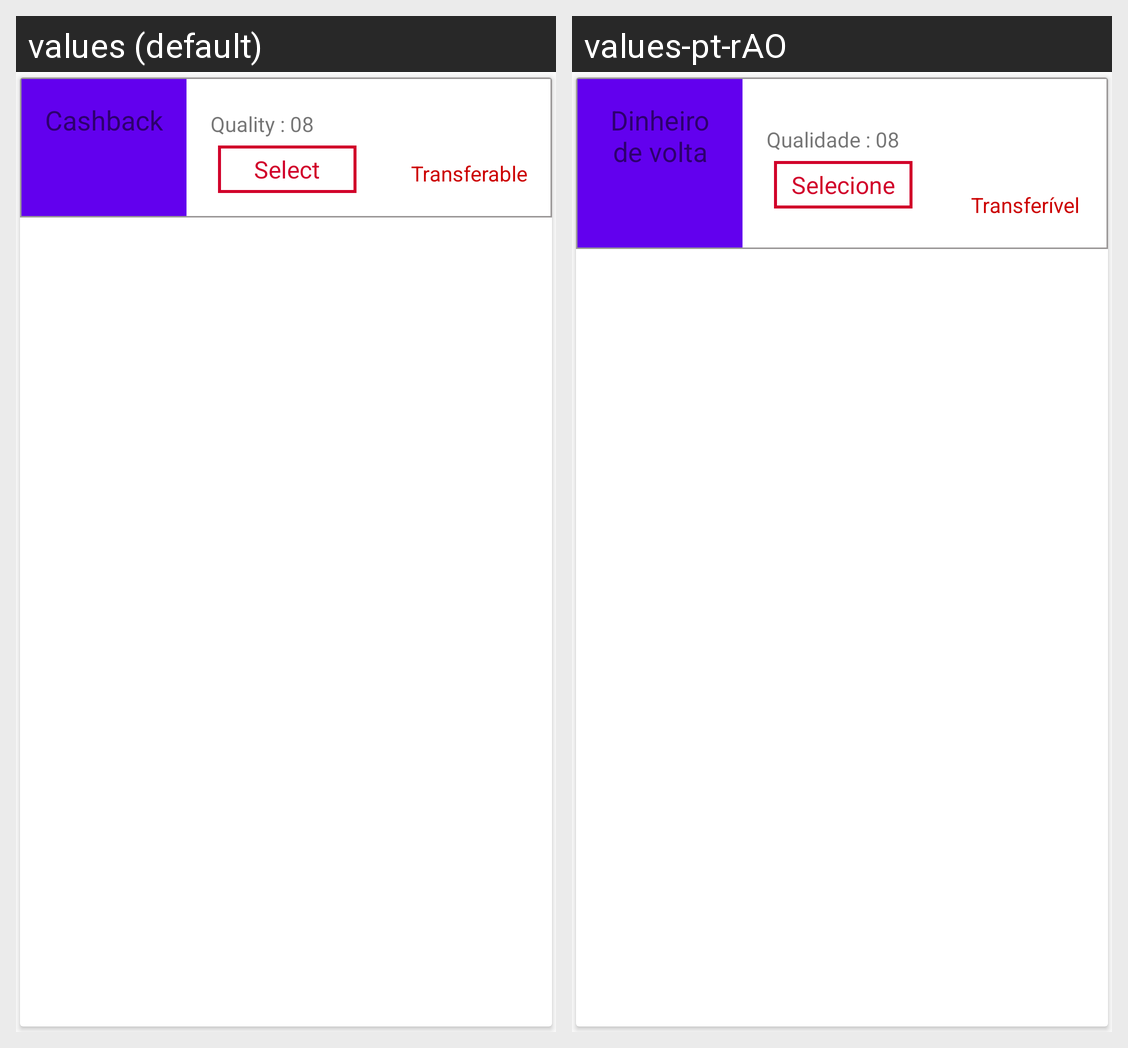

The same Android screen rendered under two of its app's locales, left to right. List the strings drawn on it with the default value and each locale's translation.
Android screen res/layout/layout_card_view_vouchers.xml rendered under 2 locales, left to right: values (default), values-pt-rAO. Device: Nexus 5 (rendered at 1080×1920; each locale shown at half size, 540×960, under a caption strip naming it); theme AppTheme1.
Strings drawn on this screen, with the default value and each locale's value (text and hints the layout hard-codes, and strings that could not be matched under every locale, appear in the picture but are not listed):

cashback
  values: Cashback
  values-pt-rAO: Dinheiro de volta

qualityView
  values: Quality : 08
  values-pt-rAO: Qualidade : 08

select
  values: Select
  values-pt-rAO: Selecione

transferable
  values: Transferable
  values-pt-rAO: Transferível
